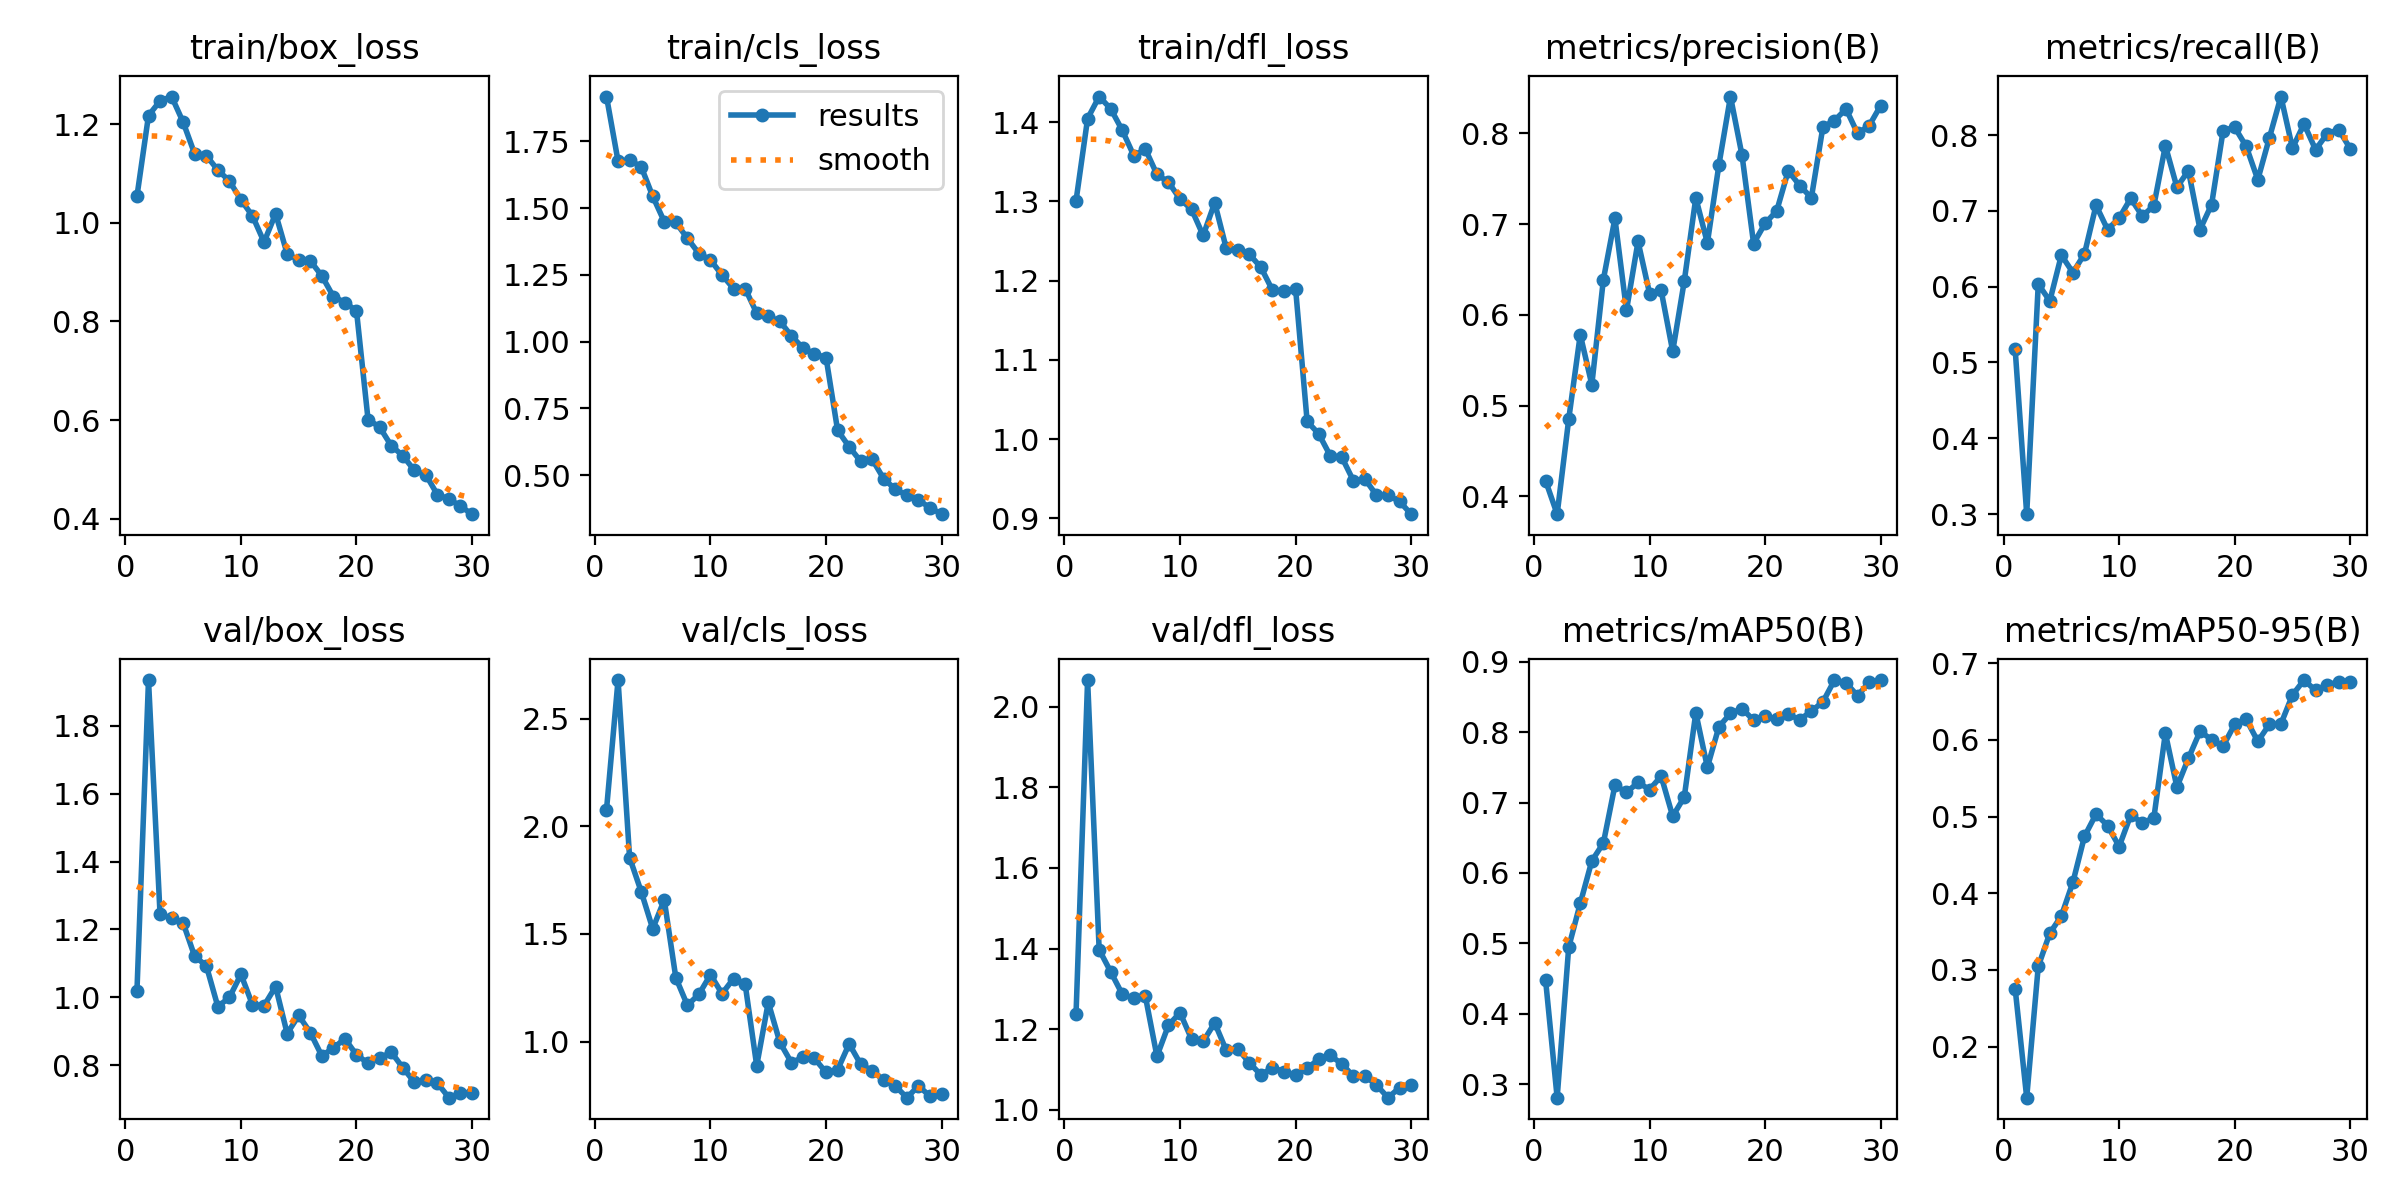

Data behind this chart, as committed beside it:
epoch, time, train/box_loss, train/cls_loss, train/dfl_loss, metrics/precision(B), metrics/recall(B), metrics/mAP50(B), metrics/mAP50-95(B), val/box_loss, val/cls_loss, val/dfl_loss, lr/pg0, lr/pg1, lr/pg2
1, 18.83, 1.054, 1.918, 1.301, 0.4172, 0.5177, 0.4476, 0.2756, 1.018, 2.077, 1.238, 0.000414, 0.000414, 0.000414
2, 37.52, 1.218, 1.676, 1.405, 0.3804, 0.2998, 0.2806, 0.1333, 1.934, 2.679, 2.066, 0.0008033, 0.0008033, 0.0008033
3, 55.93, 1.247, 1.679, 1.432, 0.485, 0.6034, 0.4945, 0.3046, 1.244, 1.855, 1.397, 0.001165, 0.001165, 0.001165
4, 74.41, 1.256, 1.655, 1.417, 0.5783, 0.5811, 0.5567, 0.3478, 1.233, 1.697, 1.342, 0.001126, 0.001126, 0.001126
5, 92.95, 1.204, 1.544, 1.39, 0.5231, 0.6415, 0.6171, 0.3703, 1.219, 1.524, 1.287, 0.001085, 0.001085, 0.001085
6, 111.5, 1.139, 1.449, 1.358, 0.639, 0.6186, 0.6424, 0.4144, 1.12, 1.658, 1.276, 0.001044, 0.001044, 0.001044
7, 130.2, 1.137, 1.446, 1.366, 0.7064, 0.6433, 0.7245, 0.4741, 1.094, 1.297, 1.281, 0.001002, 0.001002, 0.001002
8, 148.8, 1.107, 1.387, 1.334, 0.6051, 0.7074, 0.7144, 0.5031, 0.9729, 1.169, 1.133, 0.0009612, 0.0009612, 0.0009612
9, 167.3, 1.085, 1.33, 1.324, 0.6809, 0.6754, 0.7286, 0.4883, 0.9996, 1.22, 1.21, 0.00092, 0.00092, 0.00092
10, 185.6, 1.047, 1.306, 1.303, 0.6236, 0.6906, 0.7185, 0.4608, 1.068, 1.311, 1.241, 0.0008787, 0.0008787, 0.0008787
11, 204, 1.014, 1.249, 1.29, 0.6269, 0.7165, 0.7375, 0.5017, 0.9779, 1.223, 1.175, 0.0008375, 0.0008375, 0.0008375
12, 222.6, 0.961, 1.198, 1.257, 0.5599, 0.6933, 0.6805, 0.4921, 0.9757, 1.293, 1.169, 0.0007962, 0.0007962, 0.0007962
13, 241.1, 1.019, 1.199, 1.298, 0.6372, 0.7066, 0.7078, 0.4977, 1.032, 1.267, 1.216, 0.000755, 0.000755, 0.000755
14, 259.5, 0.937, 1.107, 1.241, 0.729, 0.786, 0.8276, 0.6088, 0.8934, 0.8884, 1.147, 0.0007137, 0.0007137, 0.0007137
15, 278.2, 0.9246, 1.094, 1.239, 0.6793, 0.7313, 0.7502, 0.5384, 0.9466, 1.183, 1.151, 0.0006725, 0.0006725, 0.0006725
16, 296.6, 0.923, 1.077, 1.233, 0.7655, 0.7531, 0.8078, 0.5761, 0.8964, 0.9972, 1.116, 0.0006312, 0.0006312, 0.0006312
17, 315.1, 0.8924, 1.021, 1.217, 0.8407, 0.6754, 0.8266, 0.6112, 0.8276, 0.9031, 1.087, 0.00059, 0.00059, 0.00059
18, 334.1, 0.8504, 0.9763, 1.188, 0.7758, 0.7083, 0.8335, 0.6004, 0.8515, 0.9268, 1.105, 0.0005487, 0.0005487, 0.0005487
19, 352.8, 0.8382, 0.9537, 1.187, 0.6787, 0.806, 0.8171, 0.592, 0.8778, 0.9224, 1.094, 0.0005075, 0.0005075, 0.0005075
20, 373.1, 0.8215, 0.9405, 1.19, 0.701, 0.8104, 0.8223, 0.6202, 0.8307, 0.8574, 1.087, 0.0004662, 0.0004662, 0.0004662
21, 436.7, 0.6009, 0.668, 1.022, 0.7146, 0.785, 0.8189, 0.6267, 0.8063, 0.8694, 1.103, 0.000425, 0.000425, 0.000425
22, 455.2, 0.5858, 0.6063, 1.007, 0.7589, 0.7412, 0.8252, 0.5981, 0.8207, 0.9897, 1.125, 0.0003837, 0.0003837, 0.0003837
23, 473.6, 0.5481, 0.5517, 0.9789, 0.7425, 0.7963, 0.8179, 0.6202, 0.8389, 0.8949, 1.135, 0.0003425, 0.0003425, 0.0003425
24, 491.9, 0.5278, 0.5589, 0.977, 0.7291, 0.8508, 0.8299, 0.6207, 0.7933, 0.8651, 1.114, 0.0003012, 0.0003012, 0.0003012
25, 510.3, 0.4981, 0.4859, 0.9474, 0.8072, 0.7828, 0.8431, 0.6586, 0.7506, 0.8208, 1.083, 0.00026, 0.00026, 0.00026
26, 528.8, 0.4891, 0.4474, 0.9495, 0.8142, 0.8148, 0.8741, 0.6781, 0.7581, 0.7938, 1.084, 0.0002188, 0.0002188, 0.0002188
27, 547.3, 0.4485, 0.4241, 0.9291, 0.827, 0.7808, 0.8702, 0.6644, 0.7475, 0.74, 1.062, 0.0001775, 0.0001775, 0.0001775
28, 565.6, 0.44, 0.4061, 0.9289, 0.8, 0.8018, 0.8517, 0.6718, 0.7046, 0.795, 1.03, 0.0001363, 0.0001363, 0.0001363
29, 584, 0.4251, 0.3784, 0.9212, 0.8085, 0.8072, 0.8712, 0.6755, 0.7182, 0.7464, 1.055, 9.5e-05, 9.5e-05, 9.5e-05
30, 602.4, 0.409, 0.3539, 0.9051, 0.8308, 0.7821, 0.8741, 0.6755, 0.719, 0.7573, 1.062, 5.375e-05, 5.375e-05, 5.375e-05
